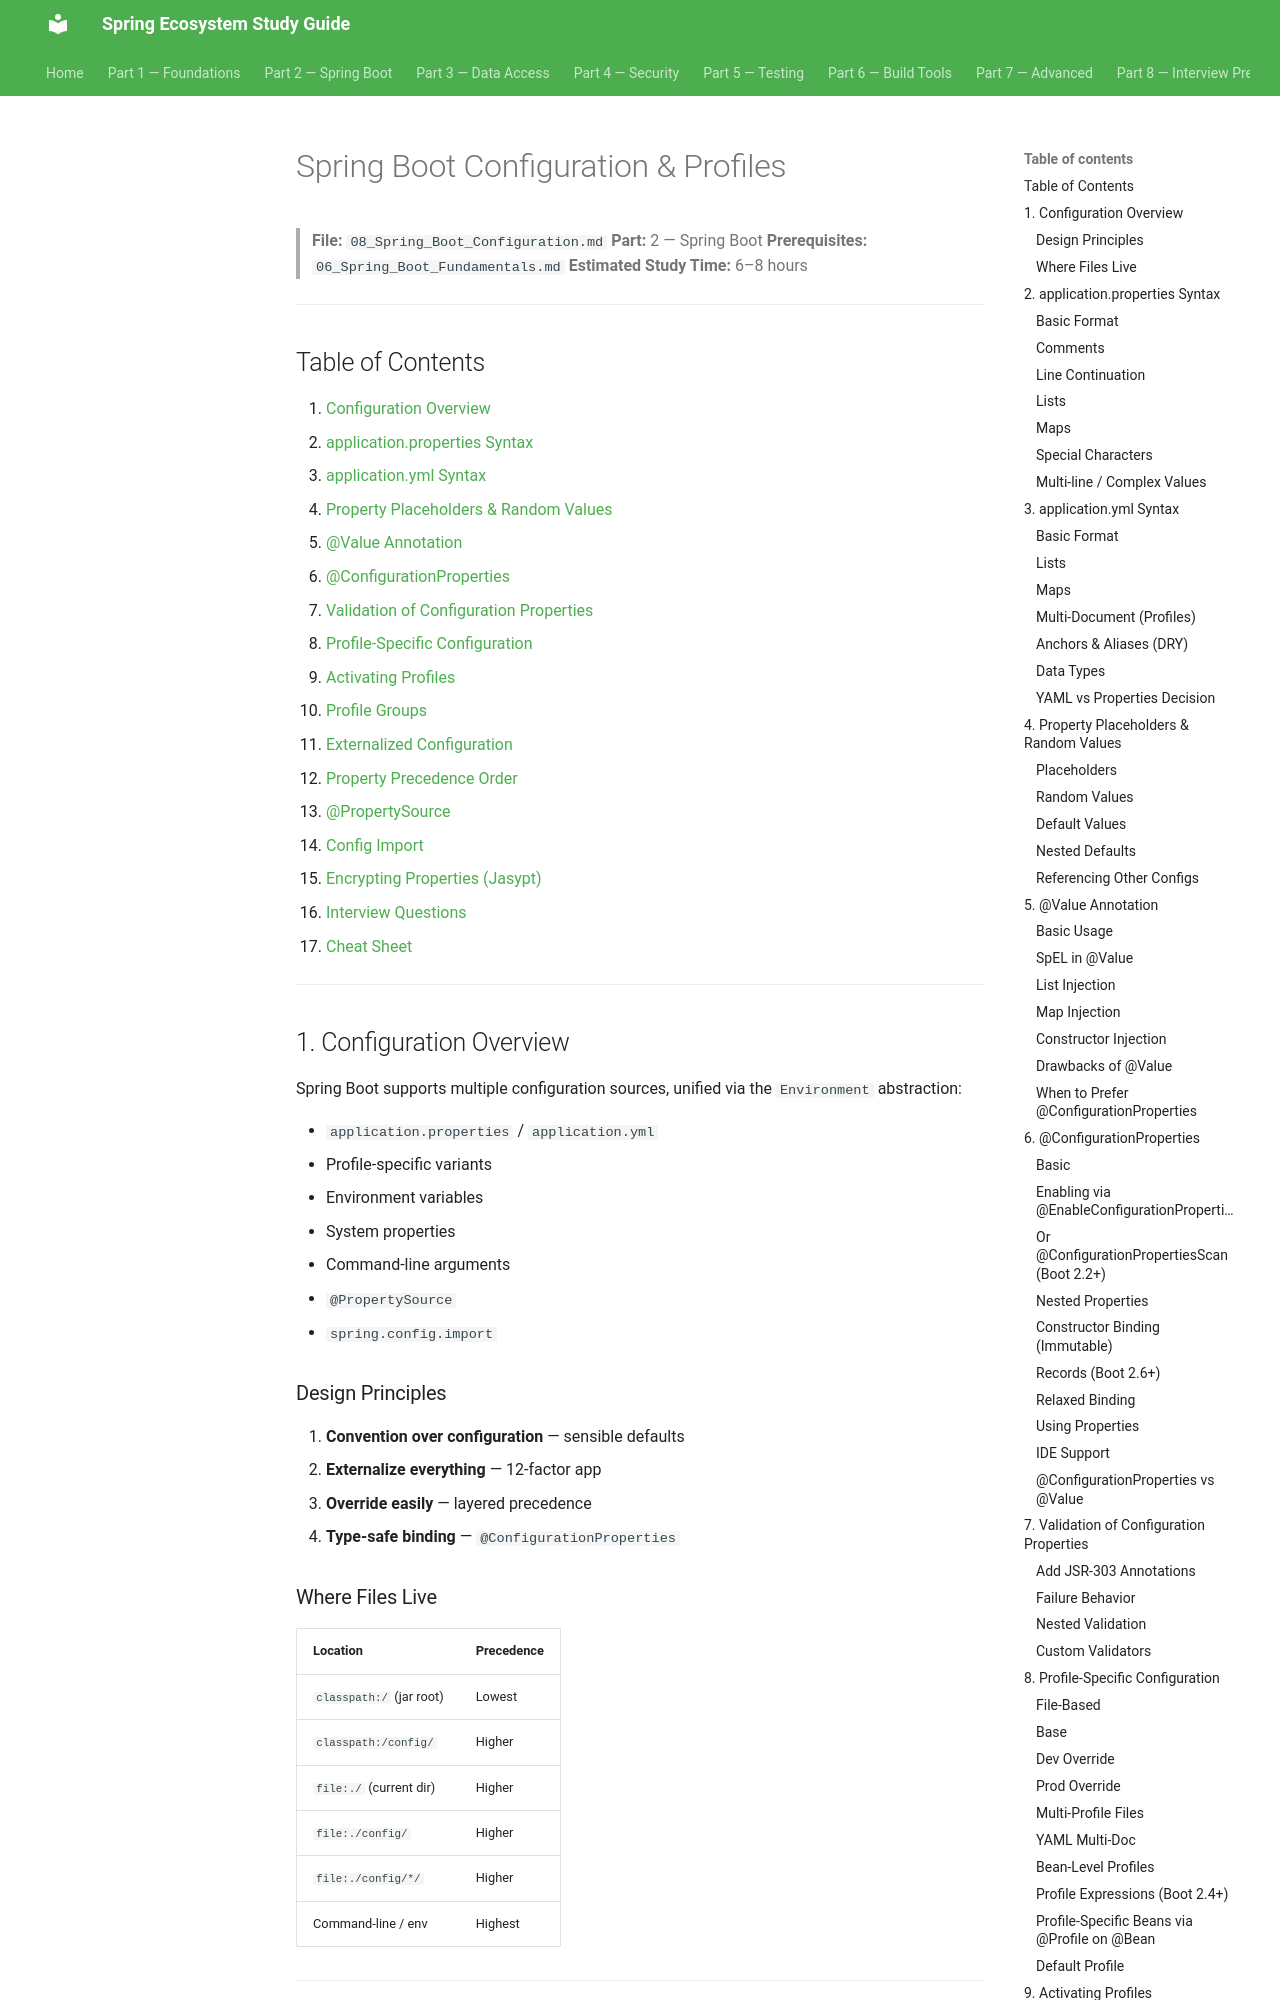

repository: Santhosh9943/spring-study-guide · page: part-2-spring-boot/08_Spring_Boot_Configuration/index.html · generator: mkdocs

# Spring Boot Configuration & Profiles

> **File:** `08_Spring_Boot_Configuration.md`
> **Part:** 2 — Spring Boot
> **Prerequisites:** `06_Spring_Boot_Fundamentals.md`
> **Estimated Study Time:** 6–8 hours

---

## Table of Contents

1. [Configuration Overview](#1-configuration-overview)
2. [application.properties Syntax](#2-applicationproperties-syntax)
3. [application.yml Syntax](#3-applicationyml-syntax)
4. [Property Placeholders & Random Values](#4-property-placeholders--random-values)
5. [@Value Annotation](#5-value-annotation)
6. [@ConfigurationProperties](#6-configurationproperties)
7. [Validation of Configuration Properties](#7-validation-of-configuration-properties)
8. [Profile-Specific Configuration](#8-profile-specific-configuration)
9. [Activating Profiles](#9-activating-profiles)
10. [Profile Groups](#10-profile-groups)
11. [Externalized Configuration](#11-externalized-configuration)
12. [Property Precedence Order](#12-property-precedence-order)
13. [@PropertySource](#13-propertysource)
14. [Config Import](#14-config-import)
15. [Encrypting Properties (Jasypt)](#15-encrypting-properties-jasypt)
16. [Interview Questions](#16-interview-questions)
17. [Cheat Sheet](#17-cheat-sheet)

---

## 1. Configuration Overview

Spring Boot supports multiple configuration sources, unified via the `Environment` abstraction:

- `application.properties` / `application.yml`
- Profile-specific variants
- Environment variables
- System properties
- Command-line arguments
- `@PropertySource`
- `spring.config.import`

### Design Principles

1. **Convention over configuration** — sensible defaults
2. **Externalize everything** — 12-factor app
3. **Override easily** — layered precedence
4. **Type-safe binding** — `@ConfigurationProperties`
